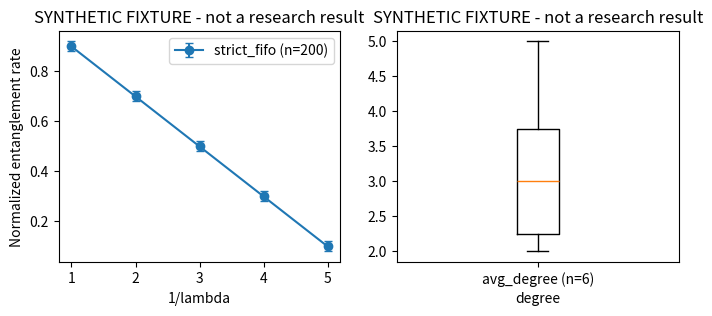

Source code (Python):
"""Reusable plotting for the paper's figures. Two generic shapes cover all of
Figs. 11-20 (PRD section 10): an x-y line/point plot with optional 95% CI error
bars (offered-load sweeps, calibration sweeps), and a distribution plot across
independent replications (degree/fidelity/delay distributions). Ten near-identical
per-figure functions would just be the same two shapes copy-pasted.

Labels/units/sample sizes are REQUIRED arguments, not optional kwargs with
defaults -- the PRD requires every figure to carry them, so a caller that forgets
one should get a TypeError, not a silently unlabeled plot.
"""
import os

os.environ.setdefault("MPLBACKEND", "Agg")
import matplotlib.pyplot as plt  # noqa: E402


def line_plot_with_ci(
    ax, x, y, yerr, *, xlabel: str, ylabel: str, title: str, label: str, sample_size: int
):
    """One series of an x-y plot with 95% CI error bars, paper-figure style."""
    ax.errorbar(x, y, yerr=yerr, marker="o", capsize=3, label=f"{label} (n={sample_size})")
    ax.set_xlabel(xlabel)
    ax.set_ylabel(ylabel)
    ax.set_title(title)
    ax.legend()
    return ax


def distribution_plot(ax, samples, *, xlabel: str, title: str, label: str, sample_size: int):
    """Boxplot of a metric distributed across independent replications/topologies."""
    ax.boxplot(samples, labels=[f"{label} (n={sample_size})"])
    ax.set_xlabel(xlabel)
    ax.set_title(title)
    return ax


def _demo():
    """Self-check with clearly-synthetic fixture data -- NOT research output."""
    fig, (ax1, ax2) = plt.subplots(1, 2, figsize=(8, 3))
    x = [1, 2, 3, 4, 5]
    y = [0.9, 0.7, 0.5, 0.3, 0.1]
    yerr = [0.02] * 5
    line_plot_with_ci(
        ax1, x, y, yerr,
        xlabel="1/lambda", ylabel="Normalized entanglement rate",
        title="SYNTHETIC FIXTURE - not a research result", label="strict_fifo", sample_size=200,
    )
    distribution_plot(
        ax2, [2, 3, 3, 4, 2, 5],
        xlabel="degree", title="SYNTHETIC FIXTURE - not a research result",
        label="avg_degree", sample_size=6,
    )
    assert ax1.get_legend() is not None
    assert ax1.get_title().startswith("SYNTHETIC")
    plt.close(fig)
    print("paper_figures self-check OK (synthetic fixture only)")


if __name__ == "__main__":
    _demo()
